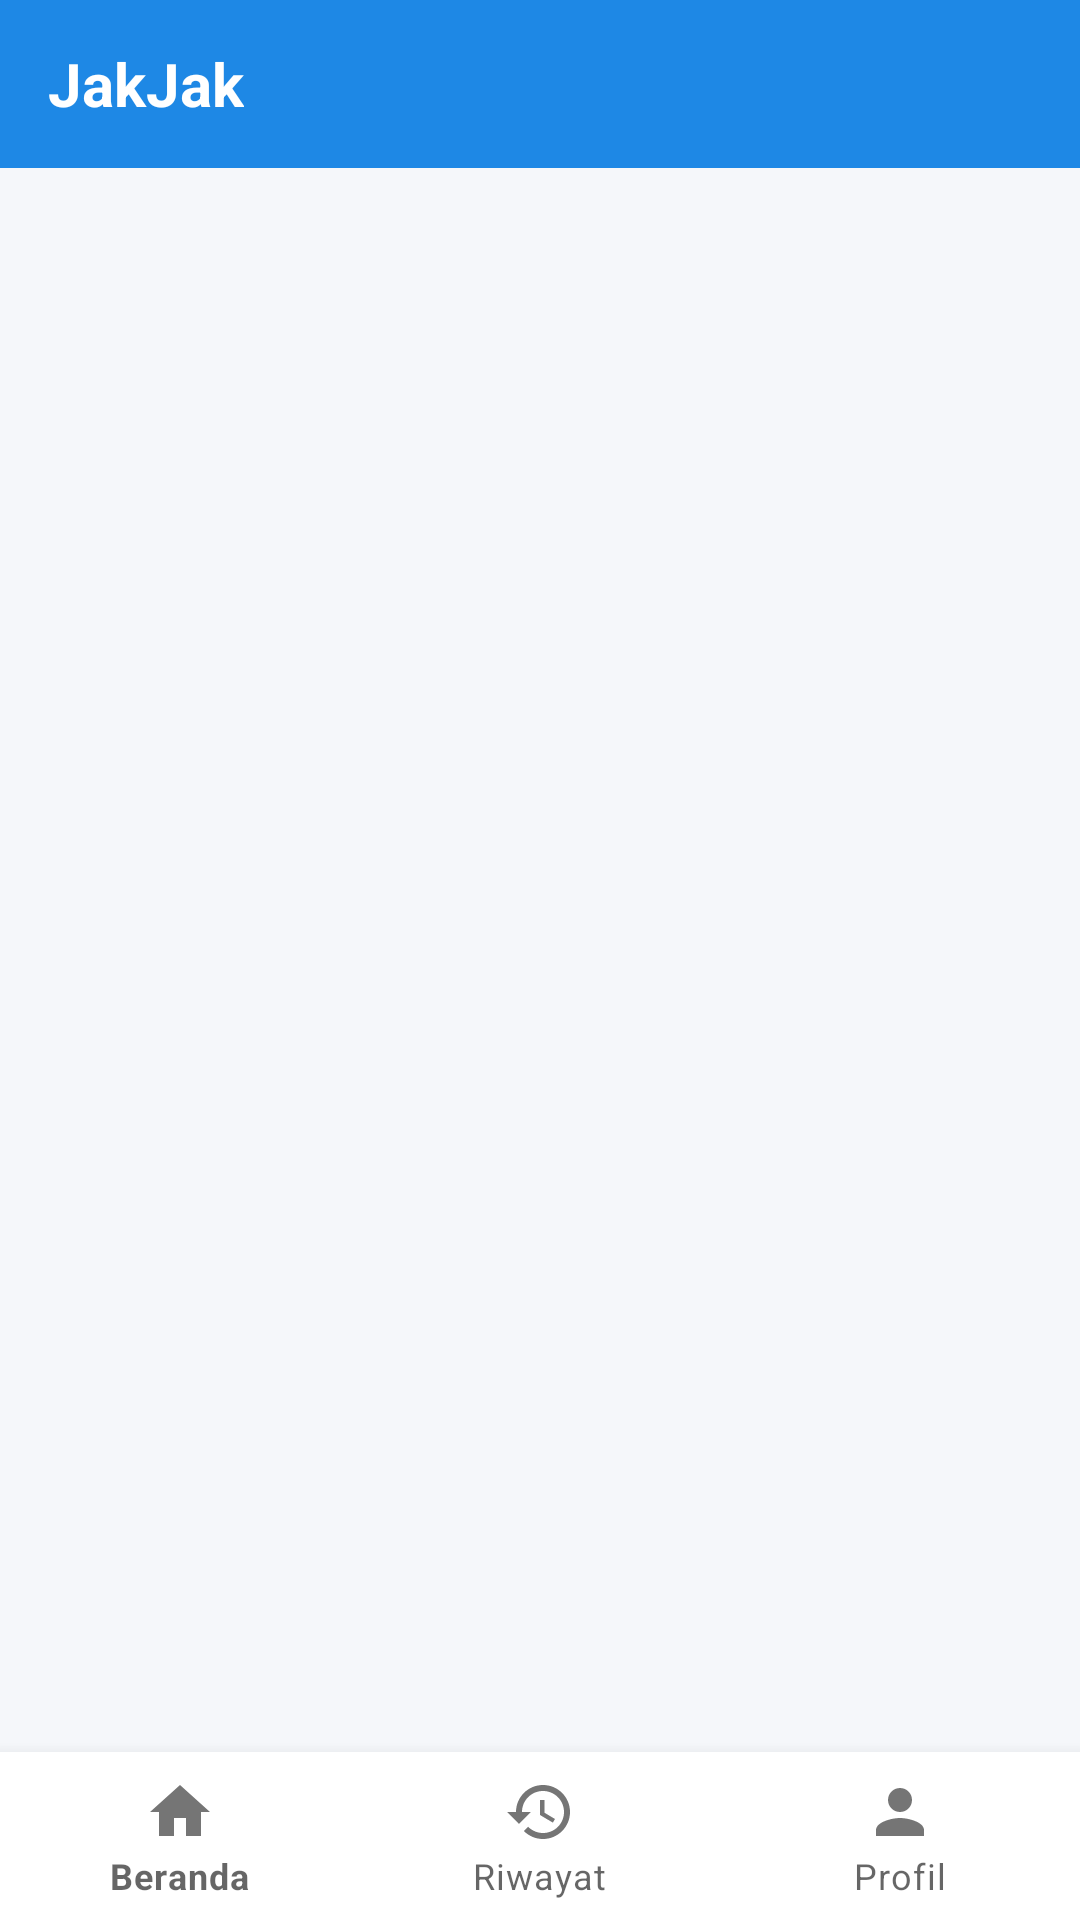

Android layout source for this screen:
<!-- AndroidManifest.xml: application theme Theme.JakJakPassenger -->
<!-- res/layout/activity_home.xml -->
<?xml version="1.0" encoding="utf-8"?>
<androidx.coordinatorlayout.widget.CoordinatorLayout
    xmlns:android="http://schemas.android.com/apk/res/android"
    xmlns:app="http://schemas.android.com/apk/res-auto"
    android:layout_width="match_parent"
    android:layout_height="match_parent"
    android:background="@color/background">

    
    <com.google.android.material.appbar.AppBarLayout
        android:id="@+id/appBarLayout"
        android:layout_width="match_parent"
        android:layout_height="wrap_content"
        android:background="@color/primary"
        app:elevation="0dp">

        <androidx.appcompat.widget.Toolbar
            android:id="@+id/toolbar"
            android:layout_width="match_parent"
            android:layout_height="?attr/actionBarSize"
            android:paddingHorizontal="8dp">

            <TextView
                android:layout_width="wrap_content"
                android:layout_height="wrap_content"
                android:text="@string/app_name"
                android:textColor="@color/white"
                android:textSize="20sp"
                android:textStyle="bold" />

        </androidx.appcompat.widget.Toolbar>
    </com.google.android.material.appbar.AppBarLayout>

    
    <androidx.fragment.app.FragmentContainerView
        android:id="@+id/fragmentContainer"
        android:layout_width="match_parent"
        android:layout_height="match_parent"
        app:layout_behavior="@string/appbar_scrolling_view_behavior" />

    
    <com.google.android.material.bottomnavigation.BottomNavigationView
        android:id="@+id/bottomNav"
        android:layout_width="match_parent"
        android:layout_height="wrap_content"
        android:layout_gravity="bottom"
        android:background="@color/white"
        app:menu="@menu/bottom_nav_menu"
        app:itemIconTint="@color/bottom_nav_selector"
        app:itemTextColor="@color/bottom_nav_selector"
        app:labelVisibilityMode="labeled" />

</androidx.coordinatorlayout.widget.CoordinatorLayout>
<!-- resources referenced by this layout -->
<resources>
  <color name="background">#F5F7FA</color>
  <color name="primary">#1E88E5</color>
  <color name="white">#FFFFFF</color>
  <string name="app_name">JakJak</string>
  <style name="Theme.JakJakPassenger" parent="Theme.MaterialComponents.DayNight.NoActionBar">
          <item name="colorPrimary">@color/primary</item>
          <item name="colorPrimaryDark">@color/primary_dark</item>
          <item name="colorPrimaryVariant">@color/primary_dark</item>
          <item name="colorSecondary">@color/secondary</item>
          <item name="colorSecondaryVariant">@color/secondary_dark</item>
          <item name="colorOnPrimary">@color/white</item>
          <item name="colorSurface">@color/surface</item>
          <item name="colorError">@color/error</item>
          <item name="android:colorBackground">@color/background</item>
          <item name="android:statusBarColor">@color/primary_dark</item>
          <item name="android:windowLightStatusBar">false</item>
  
          
          <item name="boxStrokeColor">@color/primary</item>
          <item name="hintTextColor">@color/primary</item>
      </style>
  <color name="primary_dark">#1565C0</color>
  <color name="secondary">#FF6F00</color>
  <color name="secondary_dark">#E65100</color>
  <color name="surface">#FFFFFF</color>
  <color name="error">#E53935</color>
</resources>
